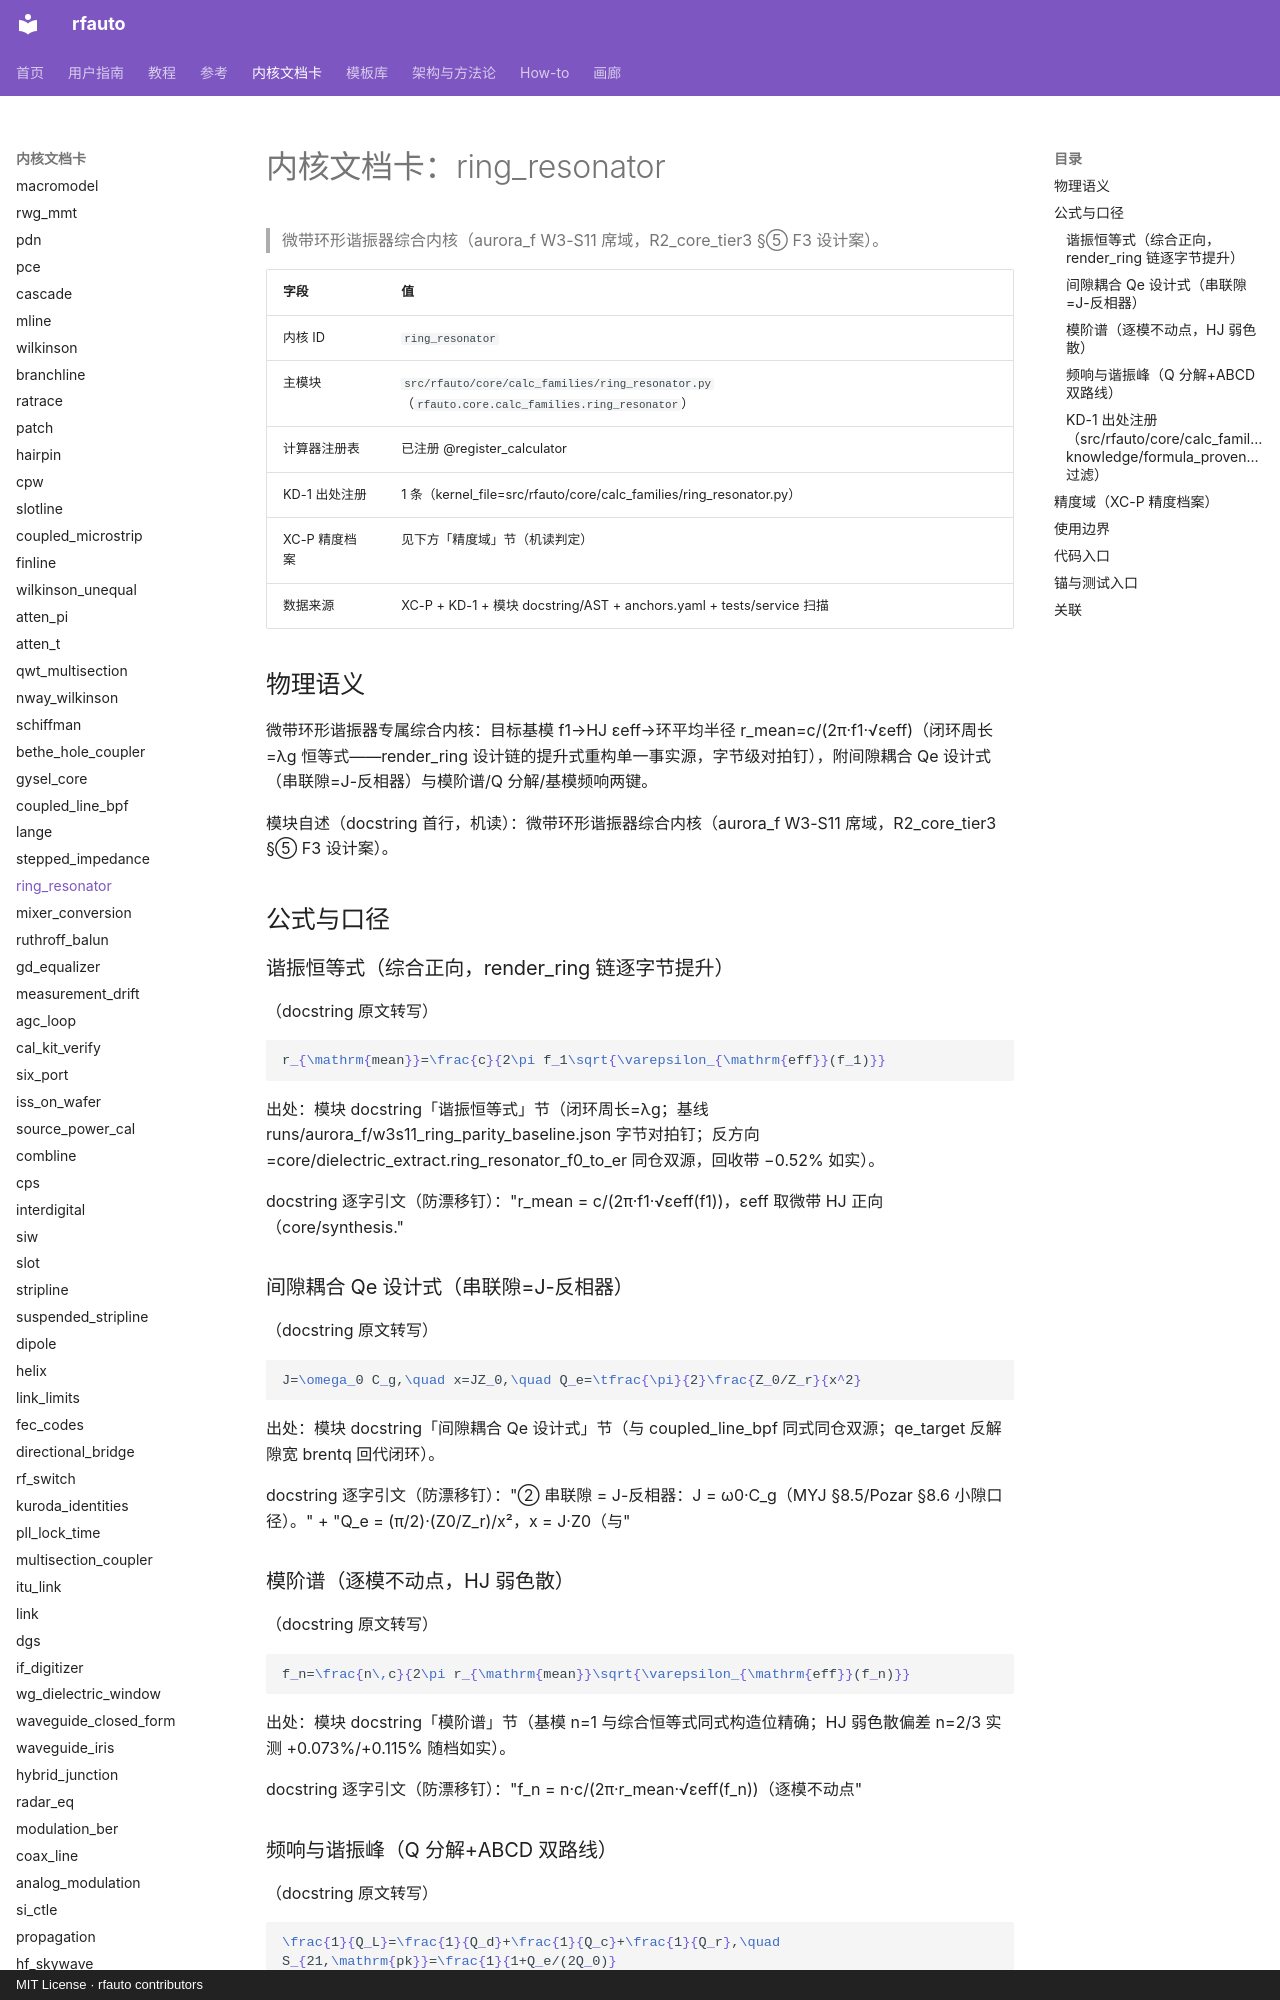

repository: geer1895/rfauto · page: kernel_cards/ring_resonator/index.html · generator: mkdocs · copyright: MIT License · rfauto contributors

<!-- XA-8 内核域文档卡：scripts/build_kernel_cards.py 生成（round18 规格 XA-8）。
     三源机读聚合：XC-P 精度档案 + KD-1 出处注册 + 模块 docstring/AST；
     公式 LaTeX 与使用边界为人工转写段，每条带 docstring 逐字引文钉。
     勿手改本文件——改源（YAML/docstring/测试面）后重跑生成器，
     保鲜门=tests/unit/test_kernel_cards.py（重渲染逐字节比对）。 -->

# 内核文档卡：ring_resonator

> 微带环形谐振器综合内核（aurora_f W3-S11 席域，R2_core_tier3 §⑤ F3 设计案）。

| 字段 | 值 |
|---|---|
| 内核 ID | `ring_resonator` |
| 主模块 | `src/rfauto/core/calc_families/ring_resonator.py`（`rfauto.core.calc_families.ring_resonator`） |
| 计算器注册表 | 已注册 @register_calculator |
| KD-1 出处注册 | 1 条（kernel_file=src/rfauto/core/calc_families/ring_resonator.py） |
| XC-P 精度档案 | 见下方「精度域」节（机读判定） |
| 数据来源 | XC-P + KD-1 + 模块 docstring/AST + anchors.yaml + tests/service 扫描 |

## 物理语义

微带环形谐振器专属综合内核：目标基模 f1→HJ εeff→环平均半径 r_mean=c/(2π·f1·√εeff)（闭环周长=λg 恒等式——render_ring 设计链的提升式重构单一事实源，字节级对拍钉），附间隙耦合 Qe 设计式（串联隙=J-反相器）与模阶谱/Q 分解/基模频响两键。

模块自述（docstring 首行，机读）：微带环形谐振器综合内核（aurora_f W3-S11 席域，R2_core_tier3 §⑤ F3 设计案）。

## 公式与口径

### 谐振恒等式（综合正向，render_ring 链逐字节提升）

（docstring 原文转写）

```latex
r_{\mathrm{mean}}=\frac{c}{2\pi f_1\sqrt{\varepsilon_{\mathrm{eff}}(f_1)}}
```

出处：模块 docstring「谐振恒等式」节（闭环周长=λg；基线 runs/aurora_f/w3s11_ring_parity_baseline.json 字节对拍钉；反方向=core/dielectric_extract.ring_resonator_f0_to_er 同仓双源，回收带 −0.52% 如实）。

docstring 逐字引文（防漂移钉）："r_mean = c/(2π·f1·√εeff(f1))，εeff 取微带 HJ 正向（core/synthesis."

### 间隙耦合 Qe 设计式（串联隙=J-反相器）

（docstring 原文转写）

```latex
J=\omega_0 C_g,\quad x=JZ_0,\quad Q_e=\tfrac{\pi}{2}\frac{Z_0/Z_r}{x^2}
```

出处：模块 docstring「间隙耦合 Qe 设计式」节（与 coupled_line_bpf 同式同仓双源；qe_target 反解隙宽 brentq 回代闭环）。

docstring 逐字引文（防漂移钉）："② 串联隙 = J-反相器：J = ω0·C_g（MYJ §8.5/Pozar §8.6 小隙口径）。" + "Q_e = (π/2)·(Z0/Z_r)/x²，x = J·Z0（与"

### 模阶谱（逐模不动点，HJ 弱色散）

（docstring 原文转写）

```latex
f_n=\frac{n\,c}{2\pi r_{\mathrm{mean}}\sqrt{\varepsilon_{\mathrm{eff}}(f_n)}}
```

出处：模块 docstring「模阶谱」节（基模 n=1 与综合恒等式同式构造位精确；HJ 弱色散偏差 n=2/3 实测 +0.073%/+0.115% 随档如实）。

docstring 逐字引文（防漂移钉）："f_n = n·c/(2π·r_mean·√εeff(f_n))（逐模不动点"

### 频响与谐振峰（Q 分解+ABCD 双路线）

（docstring 原文转写）

```latex
\frac{1}{Q_L}=\frac{1}{Q_d}+\frac{1}{Q_c}+\frac{1}{Q_r},\quad S_{21,\mathrm{pk}}=\frac{1}{1+Q_e/(2Q_0)}
```

出处：模块 docstring「Q 分解」「频响」节（Q_d 填充因子式/Q_c Wheeler 增量电感规则经 forward_z0 数值导数；闭式与网络数值逐位闭合 #118 双路线）。

docstring 逐字引文（防漂移钉）："S21pk = 1/(1+Qe/(2Q0))（对 ABCD 网络" + "Q_L = 1/(1/Q0 + 2/Qe)。频轴按基模（n=1）档评估（理想裁判口径，"

### KD-1 出处注册（`src/rfauto/core/calc_families/ring_resonator.py`，knowledge/formula_provenance.yaml 过滤）

命中 **1** 条：

| formula_id | symbol | kind | source_doi | refs |
|---|---|---|---|---|
| calc_families/ring_resonator:<module>:01 | <module> | source | — | — |
